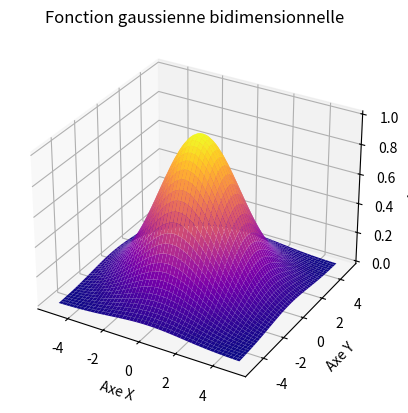

This figure's Python source:
import matplotlib.pyplot as plt
import numpy as np

# Définir la fonction gaussienne 2D
def gauss(x, y, a, mu, sigma):
    return a*np.exp(-(x - mu)**2 / (2 * sigma**2)) * np.exp(-(y - mu)**2 / (2 * sigma**2))

# Générer des données pour x, y et z
x = np.linspace(-5, 5, 500)
y = np.linspace(-5, 5, 500)
X, Y = np.meshgrid(x, y)
Z = gauss(X, Y, 1, 0, 2)

# Tracer la fonction gaussienne 2D
ax = plt.axes(projection="3d")
ax.plot_surface(X, Y, Z, cmap="plasma")
ax.set_title('Fonction gaussienne bidimensionnelle')
ax.set_xlabel("Axe X")
ax.set_ylabel("Axe Y")
ax.set_zlabel("Axe Z")
plt.show()
